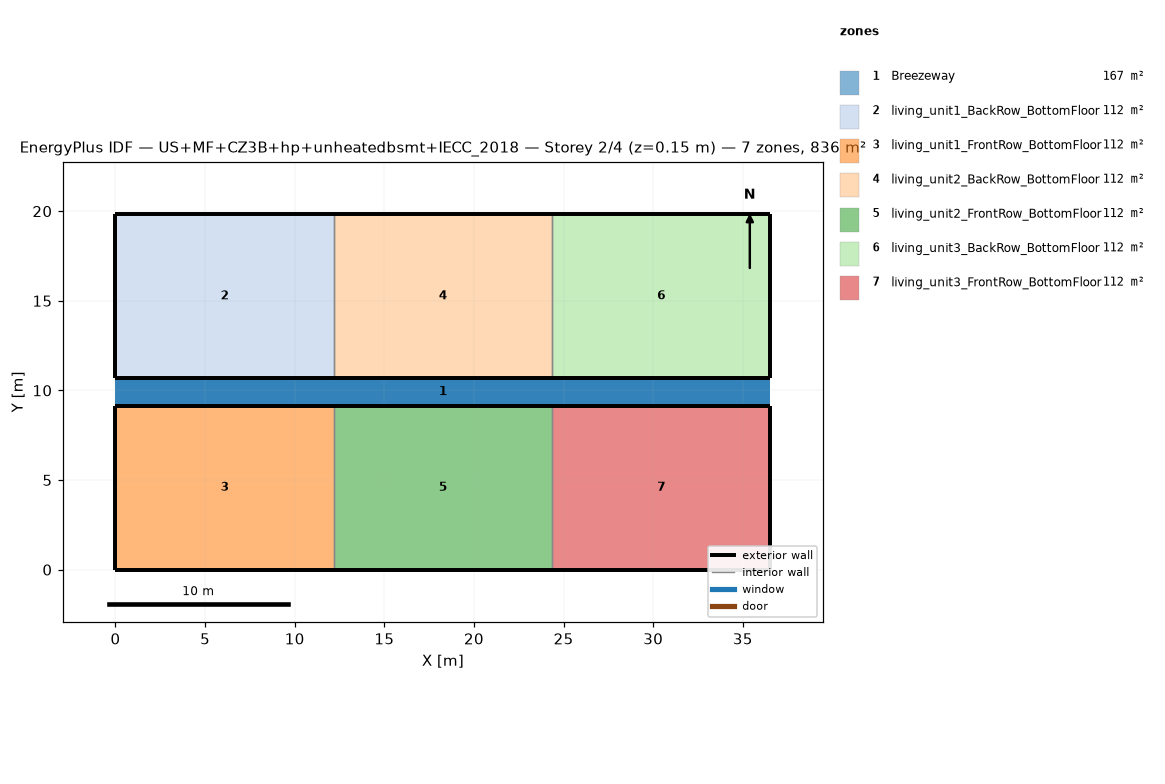
=== STOREY PLAN SPEC (per zone: floor XY polygon, exterior-wall plan segments, windows/doors) ===
zone 1: Breezeway  (167.0 m²)
  floor: (36.54, 9.16) (0.00, 9.16) (0.00, 10.68) (36.54, 10.68)
  floor: (36.54, 9.16) (0.00, 9.16) (0.00, 10.68) (36.54, 10.68)
  floor: (36.54, 9.16) (0.00, 9.16) (0.00, 10.68) (36.54, 10.68)
zone 2: living_unit1_BackRow_BottomFloor  (111.5 m²)
  floor: (12.18, 10.68) (0.00, 10.68) (0.00, 19.84) (12.18, 19.84)
  exterior wall: (0.00, 10.68) – (12.18, 10.68)  [12.2 m]
  exterior wall: (12.18, 19.84) – (0.00, 19.84)  [12.2 m]
  exterior wall: (0.00, 19.84) – (0.00, 10.68)  [9.2 m]
  interior walls: 1
zone 3: living_unit1_FrontRow_BottomFloor  (111.5 m²)
  floor: (12.18, 0.00) (0.00, 0.00) (0.00, 9.16) (12.18, 9.16)
  exterior wall: (0.00, 0.00) – (12.18, 0.00)  [12.2 m]
  exterior wall: (12.18, 9.16) – (0.00, 9.16)  [12.2 m]
  exterior wall: (0.00, 9.16) – (0.00, 0.00)  [9.2 m]
  interior walls: 1
zone 4: living_unit2_BackRow_BottomFloor  (111.5 m²)
  floor: (24.36, 10.68) (12.18, 10.68) (12.18, 19.84) (24.36, 19.84)
  exterior wall: (12.18, 10.68) – (24.36, 10.68)  [12.2 m]
  exterior wall: (24.36, 19.84) – (12.18, 19.84)  [12.2 m]
  interior walls: 2
zone 5: living_unit2_FrontRow_BottomFloor  (111.5 m²)
  floor: (24.36, 0.00) (12.18, 0.00) (12.18, 9.16) (24.36, 9.16)
  exterior wall: (12.18, 0.00) – (24.36, 0.00)  [12.2 m]
  exterior wall: (24.36, 9.16) – (12.18, 9.16)  [12.2 m]
  interior walls: 2
zone 6: living_unit3_BackRow_BottomFloor  (111.5 m²)
  floor: (36.54, 10.68) (24.36, 10.68) (24.36, 19.84) (36.54, 19.84)
  exterior wall: (24.36, 10.68) – (36.54, 10.68)  [12.2 m]
  exterior wall: (36.54, 10.68) – (36.54, 19.84)  [9.2 m]
  exterior wall: (36.54, 19.84) – (24.36, 19.84)  [12.2 m]
  interior walls: 1
zone 7: living_unit3_FrontRow_BottomFloor  (111.5 m²)
  floor: (36.54, 0.00) (24.36, 0.00) (24.36, 9.16) (36.54, 9.16)
  exterior wall: (24.36, 0.00) – (36.54, 0.00)  [12.2 m]
  exterior wall: (36.54, 0.00) – (36.54, 9.16)  [9.2 m]
  exterior wall: (36.54, 9.16) – (24.36, 9.16)  [12.2 m]
  interior walls: 1

=== DERIVED (storey summary) ===
Building: US+MF+CZ3B+hp+unheatedbsmt+IECC_2018
Storey: 2 of 4  (floor level z = 0.15 m)
Storey gross floor area: 836.2 m²
Zones on this storey: 7
  - Breezeway: floor 167.0 m²
  - living_unit1_BackRow_BottomFloor: floor 111.5 m²; exterior wall 33.5 m (86.9 m²); WWR 0.0%
  - living_unit1_FrontRow_BottomFloor: floor 111.5 m²; exterior wall 33.5 m (86.9 m²); WWR 0.0%
  - living_unit2_BackRow_BottomFloor: floor 111.5 m²; exterior wall 24.4 m (63.1 m²); WWR 0.0%
  - living_unit2_FrontRow_BottomFloor: floor 111.5 m²; exterior wall 24.4 m (63.1 m²); WWR 0.0%
  - living_unit3_BackRow_BottomFloor: floor 111.5 m²; exterior wall 33.5 m (86.9 m²); WWR 0.0%
  - living_unit3_FrontRow_BottomFloor: floor 111.5 m²; exterior wall 33.5 m (86.9 m²); WWR 0.0%
Zone adjacency (shared interzone walls):
  - living_unit1_BackRow_BottomFloor ↔ living_unit2_BackRow_BottomFloor
  - living_unit1_FrontRow_BottomFloor ↔ living_unit2_FrontRow_BottomFloor
  - living_unit2_BackRow_BottomFloor ↔ living_unit3_BackRow_BottomFloor
  - living_unit2_FrontRow_BottomFloor ↔ living_unit3_FrontRow_BottomFloor